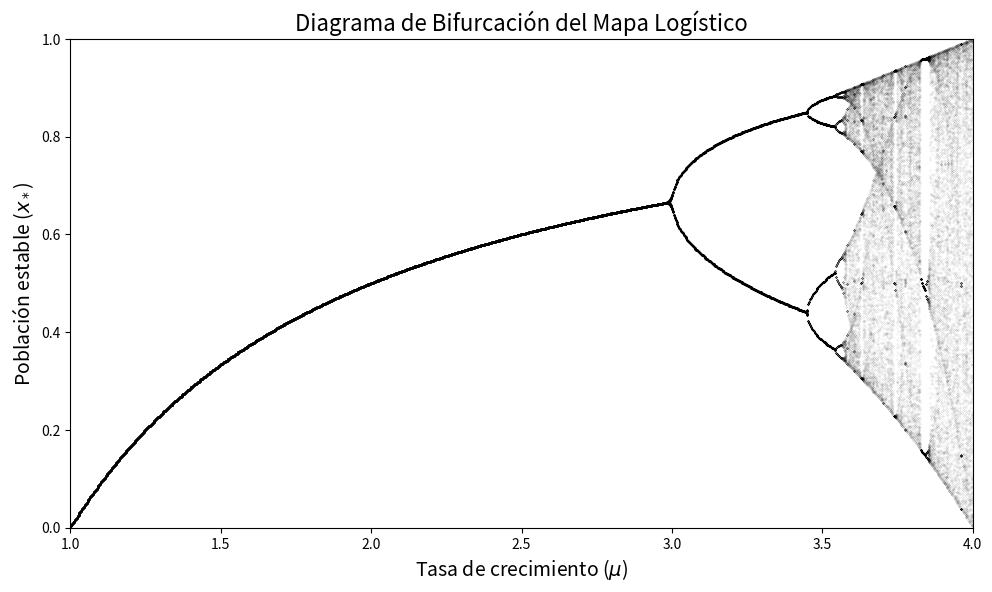

Write the Python code that produced this figure.
import numpy as np
import matplotlib.pyplot as plt

# Parámetros del diagrama según el libro
mu_min, mu_max = 1.0, 4.0
pasos_mu = 1000
transitorios = 200  # Iteraciones para estabilizar (transients)
iteraciones_guardadas = 200  # Puntos a guardar tras estabilizarse

# Arreglos para guardar los datos a graficar
mu_lista = []
x_lista = []

# Arreglo de valores mu (los 1000 pasos o "bins")
mu_valores = np.linspace(mu_min, mu_max, pasos_mu)

for mu in mu_valores:
    # Semilla inicial (inciso 8.c pide variar, pero por simplicidad una semilla fija 
    # suele ser suficiente si no hay atractores múltiples coexistentes, 
    # aunque aquí usamos un arreglo aleatorio pequeño para robustez)
    x = np.random.random() 
    
    # 1. Bucle para matar los transitorios (no guardamos datos)
    for _ in range(transitorios):
        x = mu * x * (1 - x)
        
    # 2. Bucle para guardar los valores estables (atractores)
    for _ in range(iteraciones_guardadas):
        x = mu * x * (1 - x)
        # Redondeamos a 4 decimales como sugiere el libro (8.d) para evitar ruido visual
        x_truncado = round(x, 4)
        mu_lista.append(mu)
        x_lista.append(x_truncado)

# 3. Graficar (8.e y 8.f)
plt.figure(figsize=(10, 6), dpi=150)
# Usamos puntos muy pequeños (s=0.1), color negro y sin conectarlos
plt.scatter(mu_lista, x_lista, s=0.1, color='black', marker='.', alpha=0.2)

plt.title('Diagrama de Bifurcación del Mapa Logístico', fontsize=16)
plt.xlabel(r'Tasa de crecimiento ($\mu$)', fontsize=14)
plt.ylabel(r'Población estable ($x_*$)', fontsize=14)
plt.xlim(1.0, 4.0)
plt.ylim(0, 1)

# Para mostrar el diagrama principal
plt.tight_layout()
plt.show()

# Nota para la presentación: Puedes cambiar mu_min a 3.5 y mu_max a 4.0 
# en el código para hacer el "zoom" que pide el inciso 8.f (autosimilitud).
